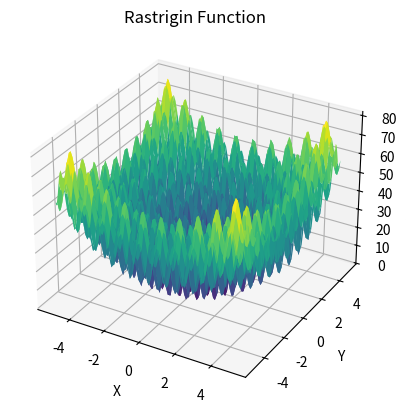

Recreate this plot in Python.
import numpy as np
import matplotlib.pyplot as plt
from mpl_toolkits.mplot3d import Axes3D

def rastrigin(x, y, A=10):
    return A * 2 + (x ** 2 - A * np.cos(2 * np.pi * x)) + (y ** 2 - A * np.cos(2 * np.pi * y))

# Generating data
x = np.linspace(-5.12, 5.12, 100)
y = np.linspace(-5.12, 5.12, 100)
X, Y = np.meshgrid(x, y)
Z = rastrigin(X, Y)

# Plotting the Rastrigin function
fig = plt.figure()
ax = fig.add_subplot(111, projection='3d')
ax.plot_surface(X, Y, Z, cmap='viridis')

ax.set_xlabel('X')
ax.set_ylabel('Y')
ax.set_zlabel('Rastrigin(X, Y)')
ax.set_title('Rastrigin Function')

plt.show()

